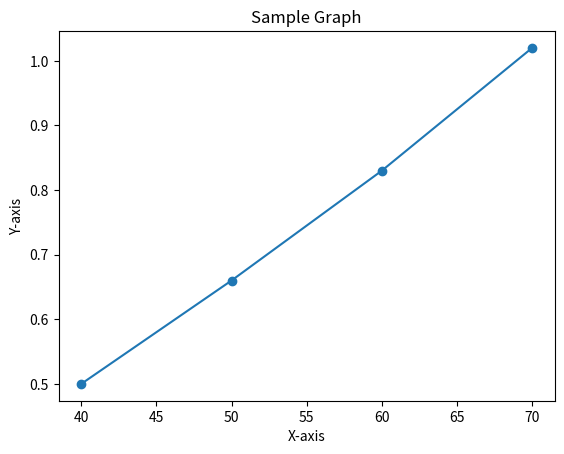

Write Python code to recreate this figure.
# x=round(123,-2)
# y=str(x)
# z=y[-2]
# print(z)
import matplotlib.pyplot as plt

# Given data
x_values = [40, 50, 60, 70]
y_values = [0.5, 0.66, 0.83, 1.02]

# Create the plot
plt.plot(x_values, y_values, marker='o')

# Add titles and labels
plt.title('Sample Graph')
plt.xlabel('X-axis')
plt.ylabel('Y-axis')

# Show the plot
plt.show()
